Run: headless pygame with SDL's dummy video driver; simulated clock (each Clock.tick advances the game by its frame time, no real sleeping); random seed 0; keys injected as events and as key.get_pressed() state; mouse plan: one left click at the window centre at the start of phase 2, then a move to the lower-right quarter at the start of phase 3; restart key R tapped at the start of phases 3 and 4.
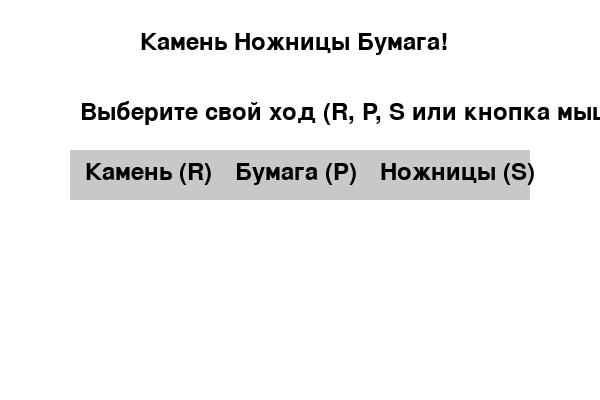
Frame 1 of 4 · flips 1–60 · no input
Frame 2 of 4 · flips 61–180 · clicked the window centre · tapped SPACE, RETURN · held RIGHT (→), D · screen unchanged from frame 1, image omitted
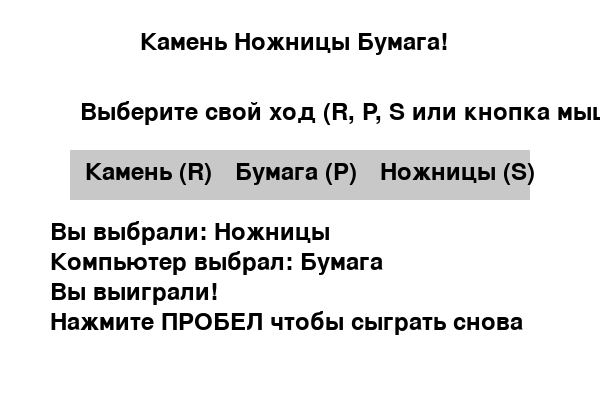
Frame 3 of 4 · flips 181–300 · moved the mouse to the lower-right quarter · tapped R · held DOWN (↓), S
Frame 4 of 4 · flips 301–420 · tapped R · held LEFT (←), A, UP (↑), W · screen unchanged from frame 3, image omitted

The pygame program that drew these frames:

import pygame
import random

pygame.init()
WIDTH, HEIGHT = 600, 400
screen = pygame.display.set_mode((WIDTH, HEIGHT))
pygame.display.set_caption("Камень, Ножницы, Бумага!")
clock = pygame.time.Clock()
font = pygame.font.SysFont(None, 36)

# Цвета
WHITE = (255, 255, 255)
BLACK = (0, 0, 0)
GRAY = (200, 200, 200)
GREEN = (100, 255, 100)

# Варианты
OPTIONS = ['Камень', 'Бумага', 'Ножницы']

# Кнопки
button_width, button_height = 160, 50
rock_button = pygame.Rect(70, 150, button_width, button_height)
paper_button = pygame.Rect(220, 150, button_width, button_height)
scissors_button = pygame.Rect(370, 150, button_width, button_height)

def draw_text(text, x, y, color=BLACK):
    img = font.render(text, True, color)
    screen.blit(img, (x, y))

def draw_buttons():
    pygame.draw.rect(screen, GRAY, rock_button)
    draw_text("Камень (R)", rock_button.x + 15, rock_button.y + 10)

    pygame.draw.rect(screen, GRAY, paper_button)
    draw_text("Бумага (P)", paper_button.x + 15, paper_button.y + 10)

    pygame.draw.rect(screen, GRAY, scissors_button)
    draw_text("Ножницы (S)", scissors_button.x + 10, scissors_button.y + 10)

def determine_winner(player, computer):
    if player == computer:
        return "Ничья!"
    wins = {
        "Камень": "Ножницы",
        "Ножницы": "Бумага",
        "Бумага": "Камень"
    }
    return "Вы выиграли!" if wins[player] == computer else "Вы проиграли!"

def main():
    running = True
    result = ""
    player_choice = ""
    computer_choice = ""
    waiting_for_restart = False

    while running:
        screen.fill(WHITE)
        draw_text("Камень Ножницы Бумага!", 140, 30)
        draw_buttons()
        draw_text("Выберите свой ход (R, P, S или кнопка мыши)", 80, 100)

        if player_choice:
            draw_text(f"Вы выбрали: {player_choice}", 50, 220)
            draw_text(f"Компьютер выбрал: {computer_choice}", 50, 250)
            draw_text(result, 50, 280)
            draw_text("Нажмите ПРОБЕЛ чтобы сыграть снова", 50, 310)

        pygame.display.flip()

        for event in pygame.event.get():
            if event.type == pygame.QUIT:
                running = False

            if waiting_for_restart and event.type == pygame.KEYDOWN and event.key == pygame.K_SPACE:
                result = ""
                player_choice = ""
                computer_choice = ""
                waiting_for_restart = False

            if not waiting_for_restart:
                if event.type == pygame.KEYDOWN:
                    if event.key == pygame.K_r:
                        player_choice = "Камень"
                    elif event.key == pygame.K_p:
                        player_choice = "Бумага"
                    elif event.key == pygame.K_s:
                        player_choice = "Ножницы"

                elif event.type == pygame.MOUSEBUTTONDOWN and event.button == 1:
                    mouse_pos = event.pos
                    if rock_button.collidepoint(mouse_pos):
                        player_choice = "Камень"
                    elif paper_button.collidepoint(mouse_pos):
                        player_choice = "Бумага"
                    elif scissors_button.collidepoint(mouse_pos):
                        player_choice = "Ножницы"

                if player_choice:
                    computer_choice = random.choice(OPTIONS)
                    result = determine_winner(player_choice, computer_choice)
                    waiting_for_restart = True

        clock.tick(60)

    pygame.quit()

if __name__ == "__main__":
    main()
